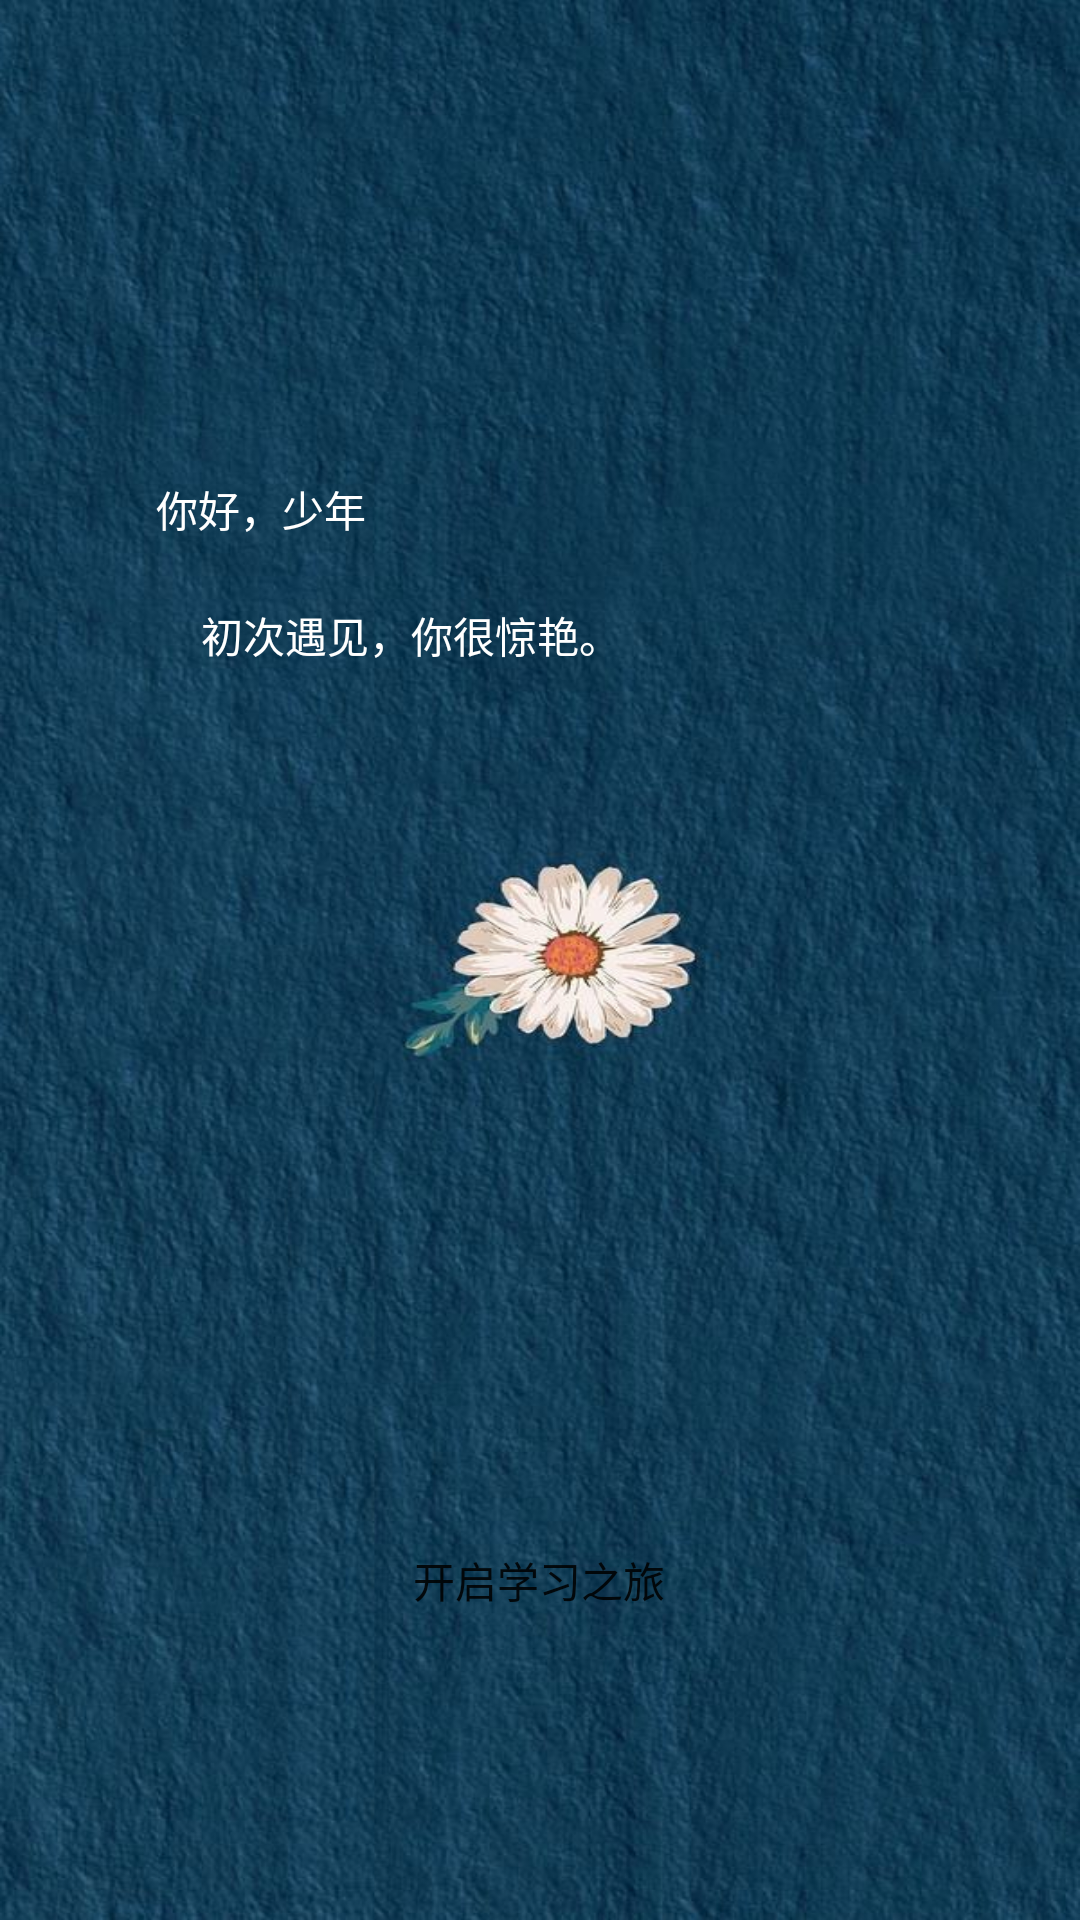

Here is an Android app screen rendered from its layout file. Give the layout XML and the strings, colors and styles it references.
<!-- AndroidManifest.xml: application theme Theme.StudyCard -->
<!-- res/layout/activity_laucher.xml -->
<?xml version="1.0" encoding="utf-8"?>
<androidx.constraintlayout.widget.ConstraintLayout xmlns:android="http://schemas.android.com/apk/res/android"
    xmlns:app="http://schemas.android.com/apk/res-auto"
    xmlns:tools="http://schemas.android.com/tools"
    android:layout_width="match_parent"
    android:layout_height="match_parent"
    android:background="@drawable/bg_launcher"
    tools:context=".LaucherActivity">


    <Button
        android:id="@+id/starter_button"
        android:layout_width="160dp"
        android:layout_height="wrap_content"
        android:background="@drawable/bg_button_laucher"
        android:text="开启学习之旅"
        app:layout_constraintBottom_toBottomOf="parent"
        app:layout_constraintEnd_toEndOf="parent"
        app:layout_constraintHorizontal_bias="0.498"
        app:layout_constraintStart_toStartOf="parent"
        app:layout_constraintTop_toTopOf="parent"
        app:layout_constraintVertical_bias="0.849" />

    <TextView
        android:layout_width="wrap_content"
        android:layout_height="wrap_content"
        android:text="你好，少年"
        android:textColor="@color/white"
        app:layout_constraintBottom_toBottomOf="parent"
        app:layout_constraintEnd_toEndOf="parent"
        app:layout_constraintHorizontal_bias="0.179"
        app:layout_constraintStart_toStartOf="parent"
        app:layout_constraintTop_toTopOf="parent"
        app:layout_constraintVertical_bias="0.257" />

    <TextView
        android:layout_width="wrap_content"
        android:layout_height="wrap_content"
        android:text="初次遇见，你很惊艳。"
        android:textColor="@color/white"
        app:layout_constraintBottom_toBottomOf="parent"
        app:layout_constraintEnd_toEndOf="parent"
        app:layout_constraintHorizontal_bias="0.304"
        app:layout_constraintStart_toStartOf="parent"
        app:layout_constraintTop_toTopOf="parent"
        app:layout_constraintVertical_bias="0.325" />
</androidx.constraintlayout.widget.ConstraintLayout>
<!-- resources referenced by this layout -->
<resources>
  <color name="white">#FFFFFFFF</color>
  <!-- drawable bg_launcher: jpeg bitmap (drawable, 102395 bytes) -->
  <style name="Theme.StudyCard" parent="Theme.AppCompat.DayNight.NoActionBar">
  
          <item name="android:windowTranslucentStatus">false</item>
          <item name="android:windowTranslucentNavigation">true</item>
          <item name="android:statusBarColor">@android:color/transparent</item>
  
      </style>
</resources>
